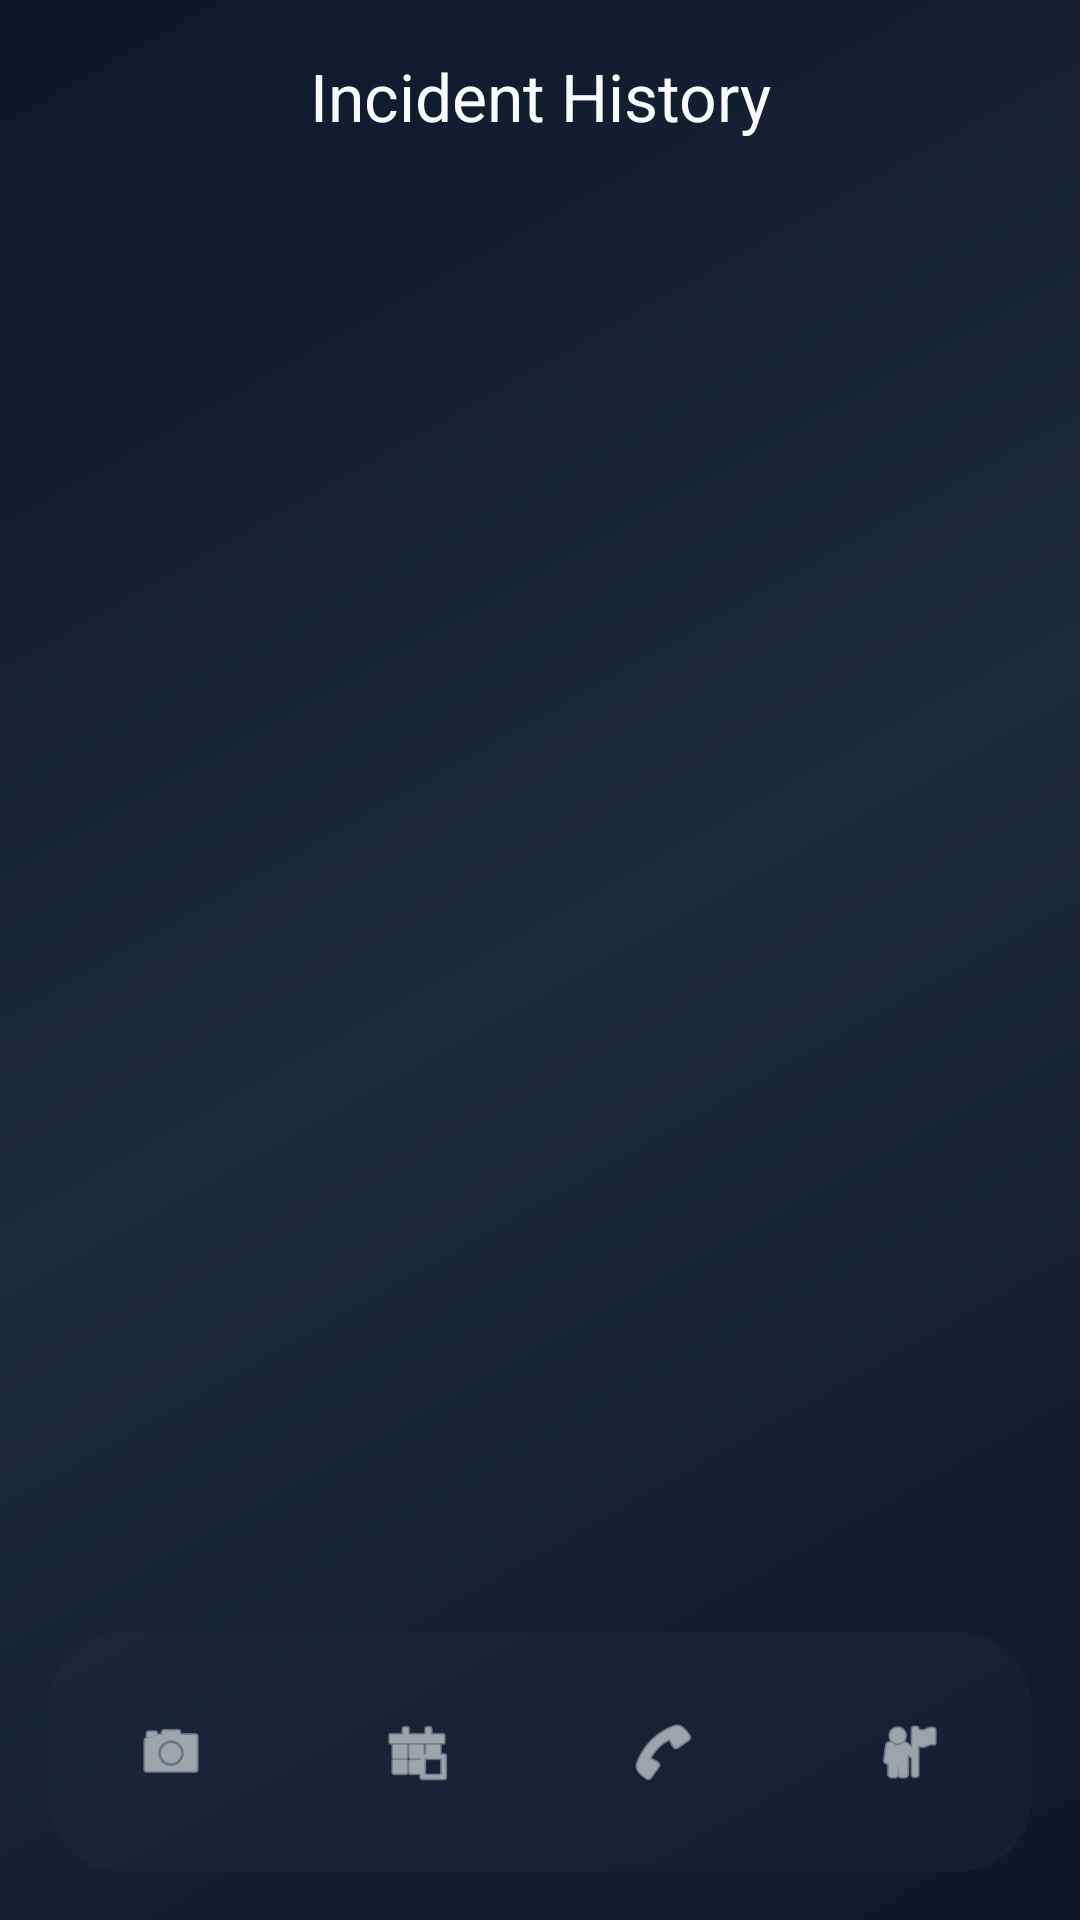

Produce the Android XML layout that renders to this screen, including the resource entries it uses.
<!-- AndroidManifest.xml: application theme Theme.CrimeDetection -->
<!-- res/layout/activity_dashboard.xml -->
<?xml version="1.0" encoding="utf-8"?>
<androidx.coordinatorlayout.widget.CoordinatorLayout xmlns:android="http://schemas.android.com/apk/res/android"
    xmlns:app="http://schemas.android.com/apk/res-auto"
    android:layout_width="match_parent"
    android:layout_height="match_parent"
    android:background="@drawable/bg_main_premium">

    <com.google.android.material.appbar.AppBarLayout
        android:layout_width="match_parent"
        android:layout_height="wrap_content"
        android:background="@android:color/transparent"
        app:elevation="0dp">

        <com.google.android.material.appbar.MaterialToolbar
            android:id="@+id/toolbar"
            android:layout_width="match_parent"
            android:layout_height="?attr/actionBarSize"
            app:title="@string/title_incident_history"
            app:titleCentered="true"
            app:titleTextColor="@color/text_primary" />
    </com.google.android.material.appbar.AppBarLayout>

    <androidx.constraintlayout.widget.ConstraintLayout
        android:layout_width="match_parent"
        android:layout_height="match_parent"
        android:paddingBottom="80dp"
        app:layout_behavior="@string/appbar_scrolling_view_behavior">

        <androidx.recyclerview.widget.RecyclerView
            android:id="@+id/rvHistory"
            android:layout_width="match_parent"
            android:layout_height="match_parent"
            android:clipToPadding="false"
            android:paddingHorizontal="16dp"
            android:paddingVertical="8dp" />

        <TextView
            android:id="@+id/tvEmpty"
            android:layout_width="wrap_content"
            android:layout_height="wrap_content"
            android:text="@string/no_incidents_found"
            android:textColor="@color/text_secondary"
            android:textSize="16sp"
            android:visibility="gone"
            app:layout_constraintBottom_toBottomOf="parent"
            app:layout_constraintEnd_toEndOf="parent"
            app:layout_constraintStart_toStartOf="parent"
            app:layout_constraintTop_toTopOf="parent" />

    </androidx.constraintlayout.widget.ConstraintLayout>

    <com.google.android.material.bottomnavigation.BottomNavigationView
        android:id="@+id/bottomNavigation"
        android:layout_width="match_parent"
        android:layout_height="wrap_content"
        android:layout_gravity="bottom"
        android:layout_margin="16dp"
        android:background="@drawable/glass_card_bg"
        app:itemIconTint="@color/text_primary"
        app:itemTextColor="@color/text_primary"
        app:labelVisibilityMode="unlabeled"
        app:menu="@menu/bottom_nav_menu" />

</androidx.coordinatorlayout.widget.CoordinatorLayout>
<!-- resources referenced by this layout -->
<resources>
  <color name="text_primary">#F8FAFC</color>
  <color name="text_secondary">#94A3B8</color>
  <!-- drawable bg_main_premium (drawable) -->
  <?xml version="1.0" encoding="utf-8"?>
  <shape xmlns:android="http://schemas.android.com/apk/res/android">
      <gradient
          android:angle="135"
          android:startColor="#0F172A"
          android:centerColor="#1E293B"
          android:endColor="#0F172A"
          android:type="linear" />
  </shape>
  <!-- drawable glass_card_bg (drawable) -->
  <?xml version="1.0" encoding="utf-8"?>
  <shape xmlns:android="http://schemas.android.com/apk/res/android">
      <solid android:color="#4D000000" />
      <corners android:radius="24dp" />
      <stroke
          android:width="1dp"
          android:color="#33FFFFFF" />
  </shape>
  <string name="no_incidents_found">No Incidents Found</string>
  <string name="title_incident_history">Incident History</string>
  <style name="Theme.CrimeDetection" parent="Theme.Material3.DayNight.NoActionBar">
          
          <item name="colorPrimary">@color/colorPrimary</item>
          <item name="colorOnPrimary">@color/colorOnPrimary</item>
          <item name="colorPrimaryContainer">@color/colorPrimaryContainer</item>
          <item name="colorOnPrimaryContainer">@color/colorOnPrimaryContainer</item>
  
          
          <item name="colorSecondary">@color/colorSecondary</item>
          <item name="colorOnSecondary">@color/colorOnSecondary</item>
          <item name="colorSecondaryContainer">@color/colorSecondaryContainer</item>
          <item name="colorOnSecondaryContainer">@color/colorOnSecondaryContainer</item>
  
          
          <item name="colorTertiary">@color/colorTertiary</item>
          <item name="colorOnTertiary">@color/colorOnTertiary</item>
  
          
          <item name="android:statusBarColor">@color/bg_dark</item>
          <item name="android:windowLightStatusBar">false</item>
  
          
          <item name="android:colorBackground">@color/colorBackground</item>
          <item name="colorSurface">@color/colorSurface</item>
          <item name="colorOnSurface">@color/colorOnSurface</item>
          <item name="colorSurfaceVariant">@color/colorSurfaceVariant</item>
          <item name="colorOnSurfaceVariant">@color/colorOnSurfaceVariant</item>
          <item name="colorOutline">@color/colorOutline</item>
  
          <item name="bottomNavigationStyle">@style/Widget.App.BottomNavigationView</item>
      </style>
  <color name="colorPrimary">#6366F1</color>
  <color name="colorOnPrimary">#FFFFFF</color>
  <color name="colorPrimaryContainer">#2D2E5F</color>
  <color name="colorOnPrimaryContainer">#E0E7FF</color>
  <color name="colorSecondary">#F43F5E</color>
  <color name="colorOnSecondary">#FFFFFF</color>
  <color name="colorSecondaryContainer">#541C2B</color>
  <color name="colorOnSecondaryContainer">#FFE4E6</color>
  <color name="colorTertiary">#10B981</color>
  <color name="colorOnTertiary">#FFFFFF</color>
  <color name="bg_dark">#0F172A</color>
  <color name="colorBackground">#0F172A</color>
  <color name="colorSurface">#1E293B</color>
  <color name="colorOnSurface">#F8FAFC</color>
  <color name="colorSurfaceVariant">#334155</color>
  <color name="colorOnSurfaceVariant">#94A3B8</color>
  <color name="colorOutline">#475569</color>
  <style name="Widget.App.BottomNavigationView" parent="Widget.Material3.BottomNavigationView">
          <item name="labelVisibilityMode">unlabeled</item>
          <item name="itemIconTint">@color/text_primary</item>
          <item name="itemTextColor">@color/text_primary</item>
          <item name="itemRippleColor">@color/colorSecondaryContainer</item>
          <item name="backgroundTint">?attr/colorSurface</item>
      </style>
</resources>
